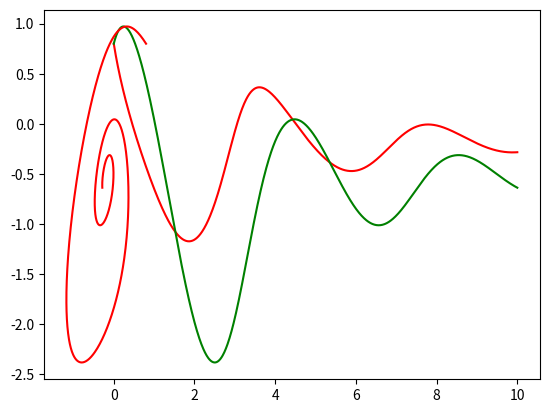

Generate this figure with matplotlib:
from scipy.integrate import odeint
import numpy as np
import matplotlib.pyplot as plt

# Source: https://ths.rwth-aachen.de/research/projects/hypro/jet-engine/

def jet_engine_dynamic(y, t):
    a, b = y
    a = float(a)
    b = float(b)
    a_dot = -b - 1.5*(a**2) - 0.5*(a**3) - 0.5
    b_dot = 3*a - b
    dydt = [a_dot, b_dot]
    return dydt

def TC_Simulate(Mode,initialCondition,time_bound):
    time_step = 0.01;
    time_bound = float(time_bound)

    number_points = int(np.ceil(time_bound/time_step))
    t = [i*time_step for i in range(0,number_points)]
    if t[-1] != time_step:
        t.append(time_bound)
    newt = []
    for step in t:
        newt.append(float(format(step, '.2f')))
    t = newt

    sol = odeint(jet_engine_dynamic, initialCondition, t, hmax=time_step)

    # Construct the final output
    trace = []
    for j in range(len(t)):
        #print t[j], current_psi
        tmp = []
        tmp.append(t[j])
        tmp.append(float(sol[j,0]))
        tmp.append(float(sol[j,1]))
        trace.append(tmp)
    return trace

if __name__ == "__main__":

    sol = TC_Simulate("Default", [0.8, 0.8], 10.0)
    #for s in sol:
	#	print(s)

    time = [row[0] for row in sol]

    a = [row[1] for row in sol]

    b = [row[2] for row in sol]

    plt.plot(time, a, "-r")
    plt.plot(time, b, "-g")
    plt.show()
    plt.plot(a, b, "-r")
    plt.show()
